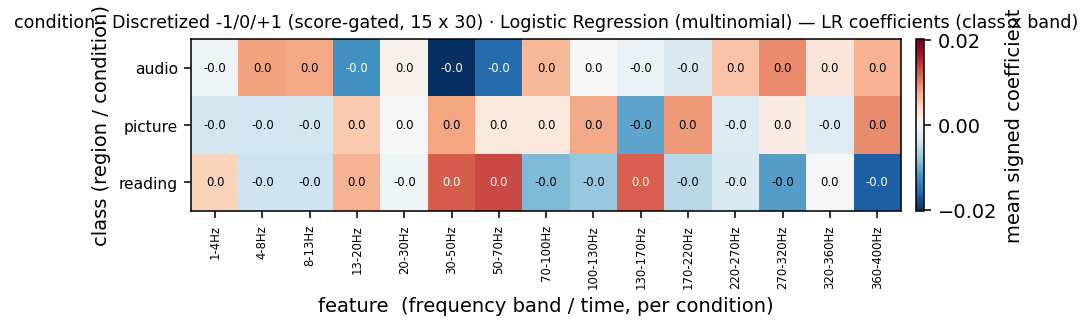

Source data for this figure (header and first rows):
, 1-4Hz, 4-8Hz, 8-13Hz, 13-20Hz, 20-30Hz, 30-50Hz, 50-70Hz, 70-100Hz, 100-130Hz, 130-170Hz, 170-220Hz, 220-270Hz, 270-320Hz, 320-360Hz, 360-400Hz
audio, -0.0008664, 0.00808, 0.007794, -0.01226, 0.0007967, -0.02014, -0.01554, 0.006678, 8.125962907655886e-05, -0.00141, -0.002849, 0.005809, 0.009544, 0.00254, 0.006944
picture, -0.003623, -0.003917, -0.003654, 0.005235, 4.108527888546683e-05, 0.00799, 0.002181, 0.002191, 0.007619, -0.01068, 0.0085, -0.002793, 0.001624, -0.002652, 0.009441
reading, 0.004489, -0.004163, -0.004139, 0.007023, -0.0008378, 0.01215, 0.01336, -0.008869, -0.0077, 0.01209, -0.00565, -0.003017, -0.01117, 0.0001124, -0.01638
